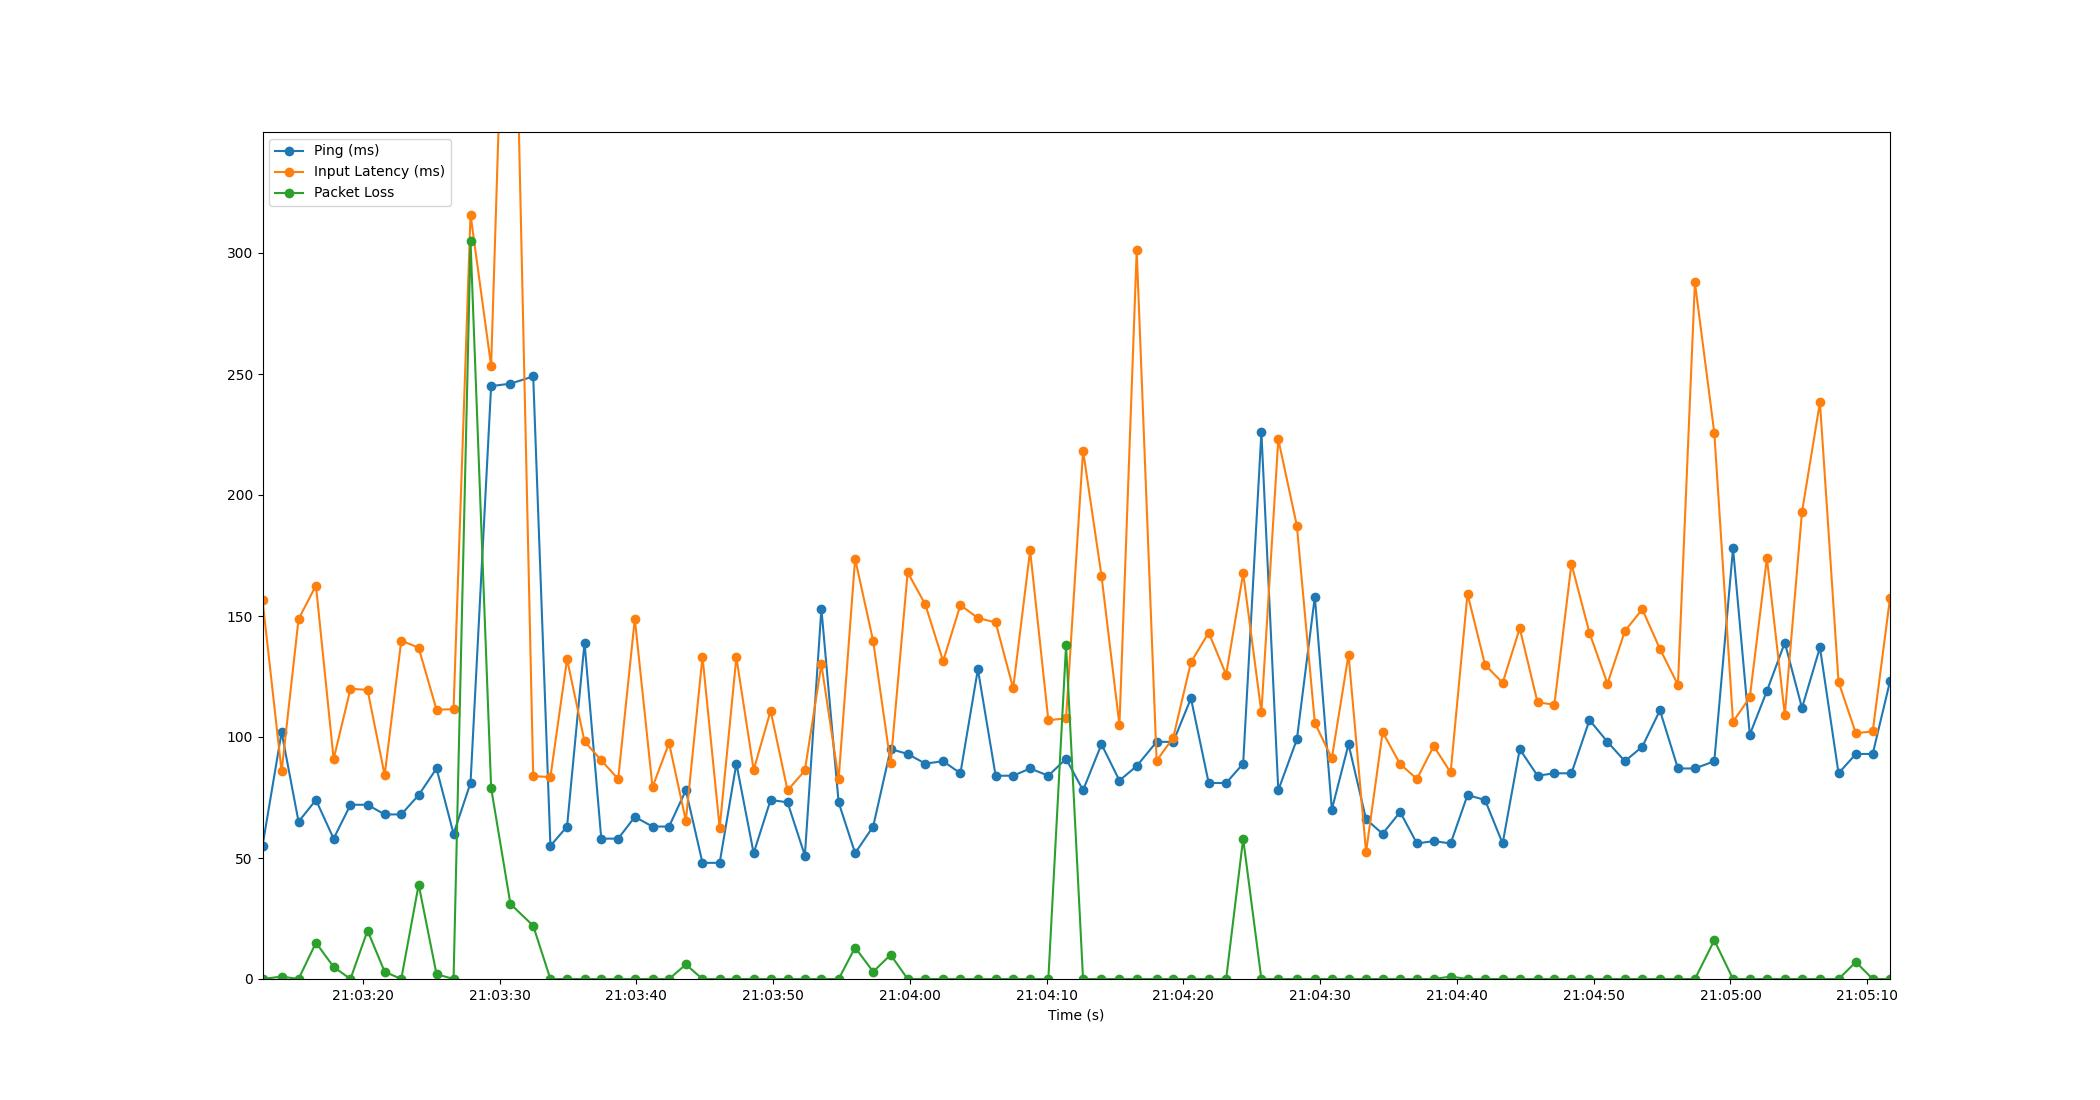

Data behind this chart, as committed beside it:
Time, Timestamp, Ping, Packet Loss, Input Latency
1.9073486328125e-06, 2023-07-11 21:03:12.670804, 55, 0, 156.6
1.397, 2023-07-11 21:03:14.067357, 102, 1, 85.78
2.636, 2023-07-11 21:03:15.306495, 65, 0, 148.7
3.908, 2023-07-11 21:03:16.578489, 74, 15, 162.6
5.2, 2023-07-11 21:03:17.870334, 58, 5, 90.88
6.431, 2023-07-11 21:03:19.102091, 72, 0, 119.9
7.679, 2023-07-11 21:03:20.350113, 72, 20, 119.5
8.931, 2023-07-11 21:03:21.602107, 68, 3, 84.27
10.15, 2023-07-11 21:03:22.817046, 68, 0, 139.8
11.42, 2023-07-11 21:03:24.089694, 76, 39, 136.9
12.72, 2023-07-11 21:03:25.394509, 87, 2, 111.3
13.97, 2023-07-11 21:03:26.640457, 60, 0, 111.5
15.21, 2023-07-11 21:03:27.880307, 81, 305, 315.9
16.72, 2023-07-11 21:03:29.386552, 245, 79, 253.3
18.13, 2023-07-11 21:03:30.798206, 246, 31, 508.8
19.79, 2023-07-11 21:03:32.463845, 249, 22, 83.82
21.05, 2023-07-11 21:03:33.720949, 55, 0, 83.44
22.27, 2023-07-11 21:03:34.938514, 63, 0, 132.2
23.55, 2023-07-11 21:03:36.216933, 139, 0, 98.15
24.77, 2023-07-11 21:03:37.440328, 58, 0, 90.39
26.01, 2023-07-11 21:03:38.676882, 58, 0, 82.64
27.22, 2023-07-11 21:03:39.892718, 67, 0, 148.9
28.52, 2023-07-11 21:03:41.186116, 63, 0, 79.31
29.73, 2023-07-11 21:03:42.396544, 63, 0, 97.51
30.95, 2023-07-11 21:03:43.624605, 78, 6, 65.42
32.17, 2023-07-11 21:03:44.841387, 48, 0, 133.2
33.43, 2023-07-11 21:03:46.097457, 48, 0, 62.45
34.65, 2023-07-11 21:03:47.317417, 89, 0, 133
35.91, 2023-07-11 21:03:48.582592, 52, 0, 86.36
37.15, 2023-07-11 21:03:49.821921, 74, 0, 110.9
38.39, 2023-07-11 21:03:51.060523, 73, 0, 77.9
39.66, 2023-07-11 21:03:52.326549, 51, 0, 86.17
40.86, 2023-07-11 21:03:53.533716, 153, 0, 130
42.12, 2023-07-11 21:03:54.794504, 73, 0, 82.64
43.33, 2023-07-11 21:03:56.000391, 52, 13, 173.6
44.65, 2023-07-11 21:03:57.319800, 63, 3, 139.7
45.93, 2023-07-11 21:03:58.597012, 95, 10, 89.06
47.17, 2023-07-11 21:03:59.841492, 93, 0, 168.1
48.46, 2023-07-11 21:04:01.131139, 89, 0, 154.8
49.76, 2023-07-11 21:04:02.434546, 90, 0, 131.3
51.03, 2023-07-11 21:04:03.697954, 85, 0, 154.5
52.31, 2023-07-11 21:04:04.976091, 128, 0, 149.2
53.6, 2023-07-11 21:04:06.273986, 84, 0, 147.4
54.89, 2023-07-11 21:04:07.557026, 84, 0, 120.1
56.12, 2023-07-11 21:04:08.795732, 87, 0, 177.1
57.46, 2023-07-11 21:04:10.127746, 84, 0, 107
58.75, 2023-07-11 21:04:11.423942, 91, 138, 107.7
60, 2023-07-11 21:04:12.666462, 78, 0, 218.4
61.34, 2023-07-11 21:04:14.013857, 97, 0, 166.6
62.66, 2023-07-11 21:04:15.326036, 82, 0, 104.9
63.92, 2023-07-11 21:04:16.588808, 88, 0, 301
65.37, 2023-07-11 21:04:18.044955, 98, 0, 90.19
66.59, 2023-07-11 21:04:19.261572, 98, 0, 99.78
67.88, 2023-07-11 21:04:20.554550, 116, 0, 130.9
69.18, 2023-07-11 21:04:21.852540, 81, 0, 143.1
70.46, 2023-07-11 21:04:23.128330, 81, 0, 125.8
71.7, 2023-07-11 21:04:24.372143, 89, 58, 167.7
73.03, 2023-07-11 21:04:25.705100, 226, 0, 110.2
74.27, 2023-07-11 21:04:26.941385, 78, 0, 223
75.63, 2023-07-11 21:04:28.298470, 99, 0, 187.3
... 34 more rows
